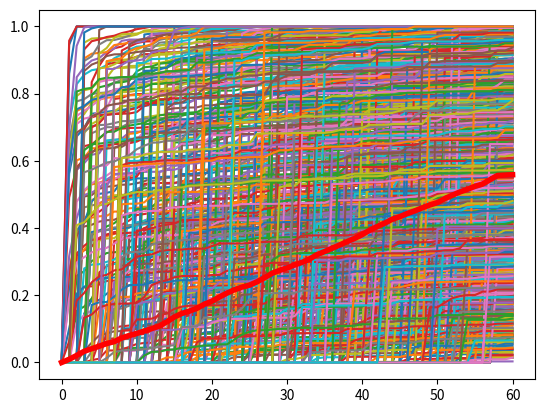

Reproduce this figure in Python.
import numpy as np
import matplotlib.pyplot as plt

# this script was blindly ported from Matlab to Python...
#In this script a custom gamma fucntio is used to describe the deterioration curve
#
SIMPLE_STUFF = False

def custom_gamma(a, b, t, beta):
    # TODO: understand why the shape, scale are selected like this. Maybe more info on the paper??
    x = np.random.gamma(shape=a * t**beta - a * (t - 1)**beta, scale = b)
    return x


mean = 0.35                                              # the mean descibes the fianl degradation that the material 
                                                        # will have at the end of the time period  T
beta = 0.2                                              # beta descibes the curvature and direction of the curve. 
                                                        #For a more steep curve beta shoudl be lower than 1.                                                                   
std = 0.15 * mean
T = 60                                                 # number of years 

N = 1000                                                # number of realizations

variance = std * std
b = variance / mean                                     # scale
a = (mean * mean / variance) / (np.power(T, beta))      # shape. TODO: Why is it scaled by T^b ???
# a = 10
# b = 0.2


deterioration = np.zeros((N, T + 1))
to = np.zeros(N)

for i in range(N):
    if SIMPLE_STUFF: #choose if you want the complex matrix or not
        to[i] = 1
        deterioration[i, 0: int(to[i])] = 0
    else:
        to[i] = np.random.randint(1, T - 1)
        deterioration[i, int(to[i])] = np.random.uniform(0, 1)

    for t in range(int(to[i]), T):
        point_from_gamma_dist = custom_gamma(a, b, t, beta)
        deterioration[i, t+1] = deterioration[i, t] + point_from_gamma_dist
        deterioration[i, t+1] = min(.9999999, float(deterioration[i, t+1]))

    plt.plot(deterioration[i, :])   # make an array of 1000 arrays. Each array contains the values of the line for the time t

D_mean = np.mean(deterioration, axis=0)
plt.plot(D_mean, linewidth=4, color="red")
plt.show()


#Here, bin_size is defined, representing the size of each bin for categorizing deterioration values.
# n_bins is calculated based on the total range of deterioration values (100) divided by the bin_size. 
#Dlabel is initialized as a copy of the deterioration array, and categories are specified as thresholds for categorization.
bin_size = 10
n_bins = int(100 / bin_size)
Dlabel = deterioration.copy()
categories = [10, 20, 100]



#This nested loop iterates over each realization (k) and each time step (l) within the specified time period. 
#Within each time step, it categorizes the deterioration value into one of the bins (j) based on the specified bin size. 
#If the deterioration value falls within a specific range determined by the bin size, it assigns the corresponding bin number to Dlabel[k, l].
for k in range(N): 
    for l in range(int(to[k]), T + 1,):
            for j in range(n_bins):
                if (deterioration[k, l] < (j * bin_size / 100)) and (deterioration[k, l] >= (j - 1) * bin_size / 100):
                    Dlabel[k, l] = j
                    if j == 10:
                        print("bla")


#This loop calculates transition counts between deterioration categories over time. 
#It increments the count in the trans_counts array based on the transitions observed in each realization (i) and each time step (t).
trans_counts = np.zeros((n_bins, n_bins, T))

for i in range(N):
    for t in range(int(to[i]), T + 1,):
        trans_counts[int(Dlabel[i, t - 1]), int(Dlabel[i, t]), t - 1] =\
            1 + trans_counts[int(Dlabel[i, t - 1]), int(Dlabel[i, t]), t - 1]


# This block calculates transition probabilities based on the transition counts. 
#It divides each count by the total count for each initial state (i) to obtain transition probabilities (p).
counts = np.sum(trans_counts, axis=1, keepdims=True)

p = trans_counts.copy()

for i in range(n_bins):
    for t in range(1, T+1,):
        if counts[i, 0, t - 1] > 0:
            p[i, :, t - 1] = trans_counts[i, :, t - 1] / counts[i, 0, t - 1]
        else:
            p[i, :, t - 1] = 0

if SIMPLE_STUFF:
    np.save("transition_matrices_simple.npy", p)
else:
    np.save("transition_matrices_complex.npy", p)
